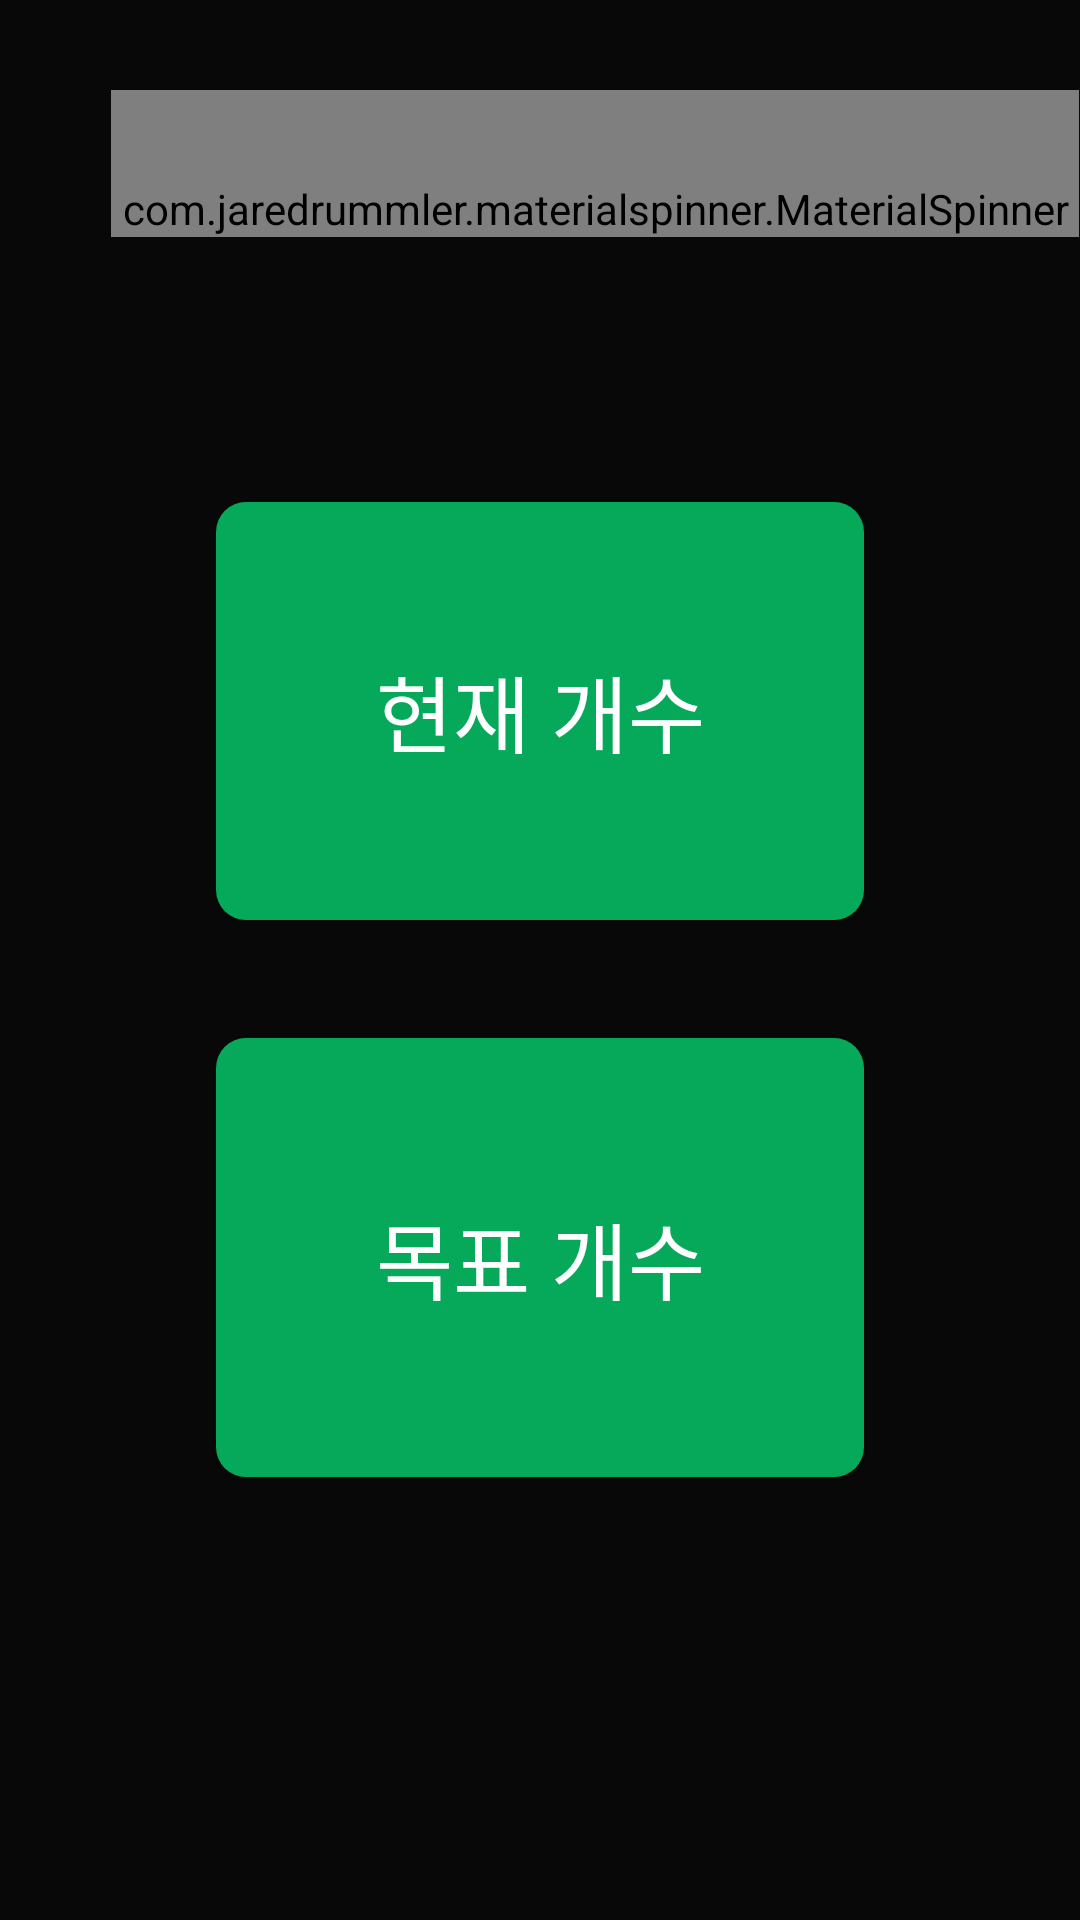

Produce the Android XML layout that renders to this screen, including the resource entries it uses.
<!-- AndroidManifest.xml: application theme Theme.PushUpTrainer -->
<!-- res/layout/activity_p3_main.xml -->
<?xml version="1.0" encoding="utf-8"?>
<androidx.constraintlayout.widget.ConstraintLayout xmlns:android="http://schemas.android.com/apk/res/android"
    xmlns:app="http://schemas.android.com/apk/res-auto"
    xmlns:tools="http://schemas.android.com/tools"
    android:layout_width="match_parent"
    android:layout_height="match_parent"
    android:background="@color/back"
    tools:context=".ActivityP3Main">

    <LinearLayout
        android:layout_width="match_parent"
        android:layout_height="match_parent"
        android:orientation="vertical">

        <LinearLayout
            android:layout_width="match_parent"
            android:layout_height="wrap_content"
            android:layout_weight="0.1"
            android:orientation="horizontal">

            <Space
                android:layout_width="wrap_content"
                android:layout_height="match_parent"
                android:layout_weight="1" />

            <com.jaredrummler.materialspinner.MaterialSpinner
                android:id="@+id/p3spinner"
                android:layout_width="wrap_content"
                android:layout_height="wrap_content"
                android:layout_marginTop="30dp"
                android:layout_weight="0.2"
                android:paddingTop="30dp" />

        </LinearLayout>

        <Space
            android:layout_width="match_parent"
            android:layout_height="wrap_content"
            android:layout_weight="0.08" />

        <LinearLayout
            android:layout_width="match_parent"
            android:layout_height="wrap_content"
            android:layout_weight="0.2"
            android:orientation="horizontal">

            <Space
                android:layout_width="match_parent"
                android:layout_height="match_parent"
                android:layout_weight="2" />

            <TextView
                android:id="@+id/p3textView"
                android:layout_width="match_parent"
                android:layout_height="match_parent"
                android:layout_weight="1"
                android:background="@drawable/buttonshape"
                android:textColor="@color/white"
                android:gravity="center"
                android:text="현재 개수"

                android:textAlignment="center"
                android:textSize="28sp" />

            <Space
                android:layout_width="match_parent"
                android:layout_height="match_parent"
                android:layout_weight="2" />
        </LinearLayout>

        <Space
            android:layout_width="match_parent"
            android:layout_height="wrap_content"
            android:layout_weight="0.08" />

        <LinearLayout
            android:layout_width="match_parent"
            android:layout_height="wrap_content"
            android:layout_weight="0.2"
            android:orientation="horizontal">

            <Space
                android:layout_width="match_parent"
                android:layout_height="match_parent"
                android:layout_weight="2" />

            <Button
                android:id="@+id/p3button2"
                android:layout_width="match_parent"
                android:layout_height="match_parent"
                android:layout_weight="1"
                android:background="@drawable/buttonshape"
                android:textColor="@color/white"
                android:text="목표 개수"
                android:textSize="28sp" />

            <Space
                android:layout_width="match_parent"
                android:layout_height="match_parent"
                android:layout_weight="2" />
        </LinearLayout>

        <Space
            android:layout_width="match_parent"
            android:layout_height="wrap_content"
            android:layout_weight="0.3" />

    </LinearLayout>

</androidx.constraintlayout.widget.ConstraintLayout>
<!-- resources referenced by this layout -->
<resources>
  <color name="back">#FF080808</color>
  <color name="white">#FFFFFFFF</color>
  <!-- drawable buttonshape (drawable) -->
  <?xml version="1.0" encoding="utf-8"?>
  <shape xmlns:android="http://schemas.android.com/apk/res/android" android:shape="rectangle" >
  
      <corners
          android:radius="10dp"
          />
  
      <gradient
          android:angle="45"
  
          android:centerX="35%"
  
          android:centerColor="#06A859"
  
          android:startColor="#06A859"
  
          android:endColor="#06A859"
  
          android:type="linear"
          />
  
      <padding
          android:left="0dp"
  
          android:top="0dp"
  
          android:right="0dp"
  
          android:bottom="0dp"
          /></shape>
  <style name="Theme.PushUpTrainer" parent="Theme.MaterialComponents.DayNight.DarkActionBar">
          
          <item name="colorPrimary">@color/few</item>
          <item name="colorPrimaryVariant">@color/few</item>
          <item name="colorOnPrimary">@color/white</item>
          <item name="windowNoTitle">true</item>
  
          
          <item name="colorSecondary">@color/teal_200</item>
          <item name="colorSecondaryVariant">@color/teal_700</item>
          <item name="colorOnSecondary">@color/black</item>
          
          <item name="android:statusBarColor" tools:targetApi="l">?attr/colorPrimaryVariant</item>
          
      </style>
  <color name="few">#FF06A859</color>
  <color name="teal_200">#FF03DAC5</color>
  <color name="teal_700">#FF018786</color>
  <color name="black">#FF000000</color>
</resources>
